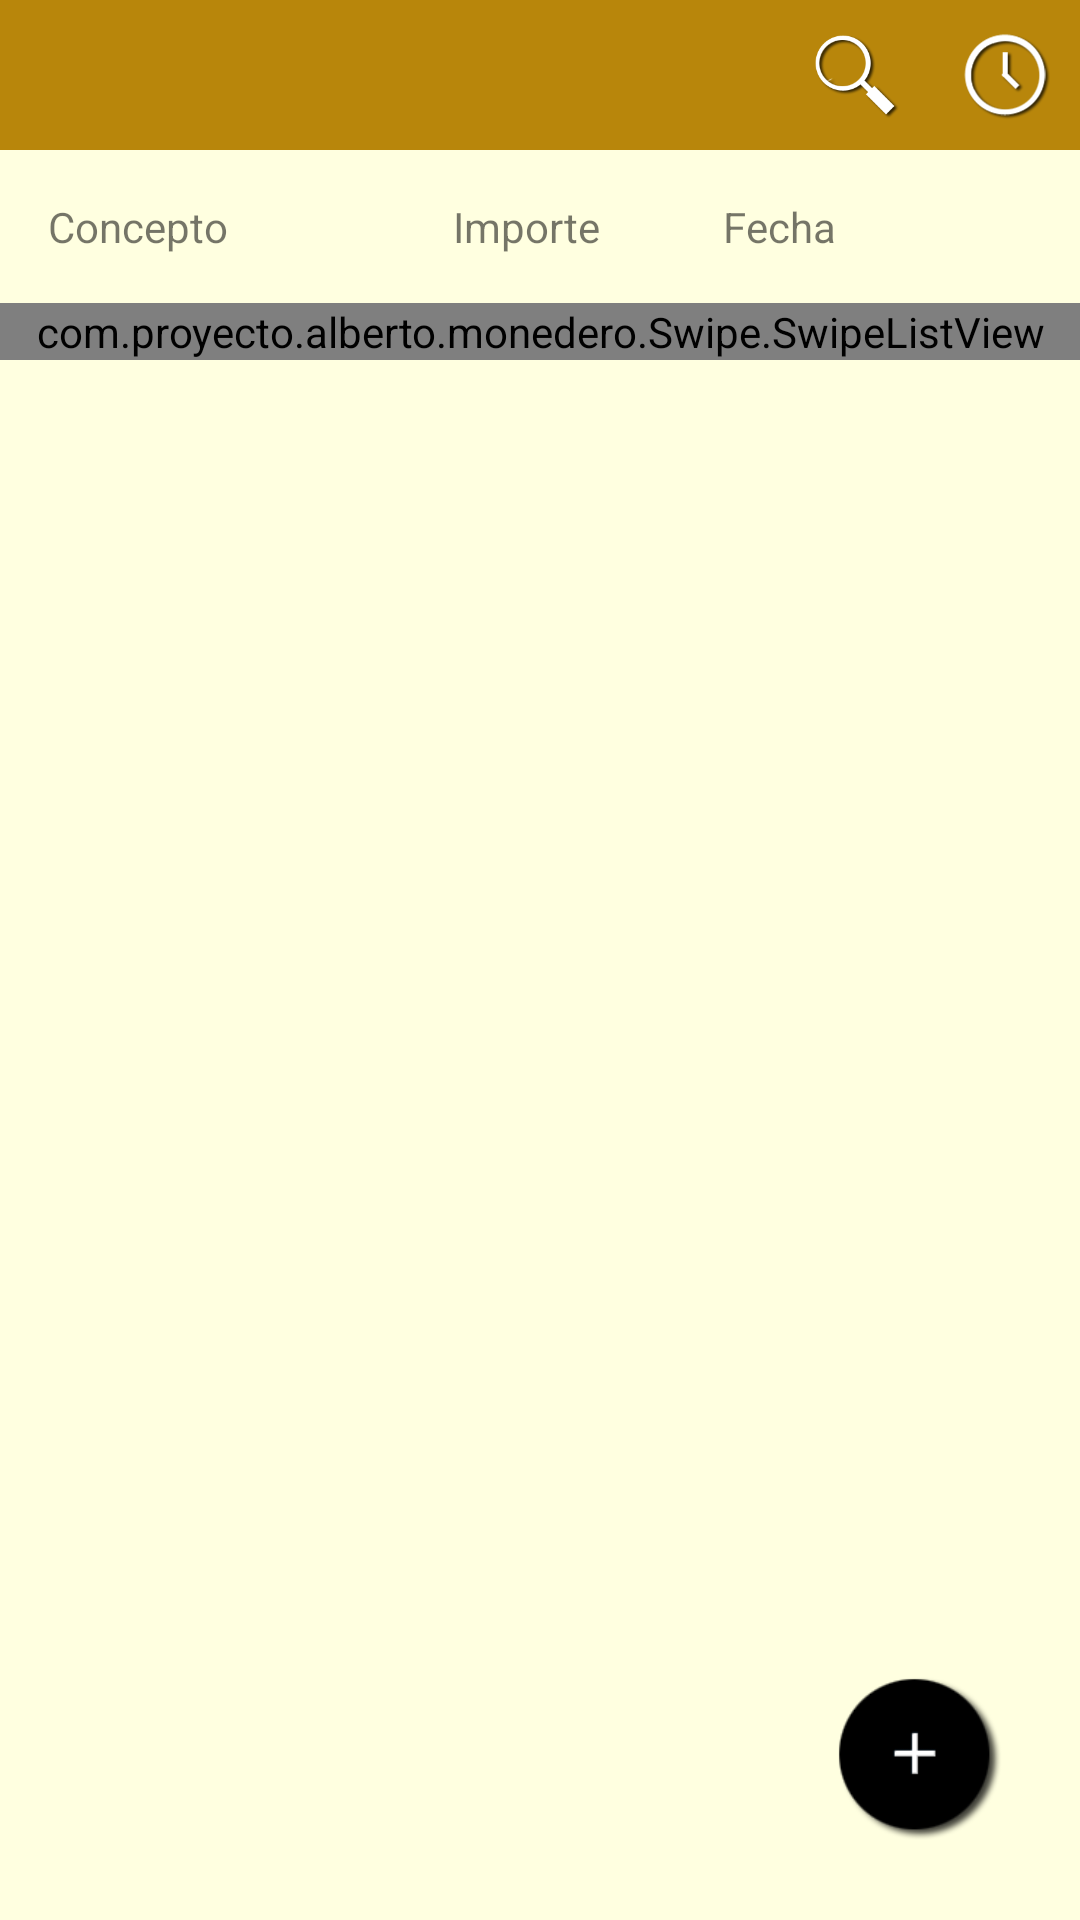

This screen was rendered from an Android layout file. Write that file and the resources it references.
<!-- AndroidManifest.xml: application theme AppTheme -->
<!-- res/layout/movimientos_fragment.xml -->
<?xml version="1.0" encoding="utf-8"?>
<RelativeLayout xmlns:android="http://schemas.android.com/apk/res/android"
    android:layout_width="wrap_content"
    android:layout_height="wrap_content"
    android:background="@color/LightYellow"
    android:orientation="vertical">


    <android.support.v4.view.ViewPager
        android:layout_width="match_parent"
        android:layout_height="match_parent"
        android:id="@+id/myfivepanelpager"/>

    <LinearLayout
        android:id="@+id/navigation_bar"
        android:layout_width="match_parent"
        android:layout_height="wrap_content"
        android:background="@color/DarkGoldenrod"
        android:gravity="right"
        android:orientation="horizontal">

        <ImageButton
            android:id="@+id/flecha_izq"
            android:layout_width="40dp"
            android:layout_height="40dp"
            android:layout_gravity="center_vertical"
            android:layout_margin="5dp"
            android:background="@color/transparente"
            android:scaleType="fitCenter"
            android:src="@drawable/ic_atras"
            android:visibility="gone" />

        <EditText
            android:id="@+id/caja_busqueda"
            android:layout_width="0dp"
            android:layout_height="wrap_content"
            android:layout_gravity="center_vertical"
            android:layout_weight="2"
            android:visibility="gone" />

        <ImageButton
            android:id="@+id/lupa"
            android:layout_width="50dp"
            android:layout_height="50dp"
            android:layout_gravity="center_vertical"
            android:background="@color/transparente"
            android:padding="10dp"
            android:scaleType="fitCenter"
            android:src="@drawable/ic_lupa" />

        <ImageButton
            android:id="@+id/reloj"
            android:layout_width="50dp"
            android:layout_height="50dp"
            android:layout_gravity="center_vertical"
            android:background="@color/transparente"
            android:padding="10dp"
            android:scaleType="fitCenter"
            android:src="@drawable/ic_reloj" />

        <ImageButton
            android:id="@+id/papelera2"
            android:layout_width="50dp"
            android:layout_height="50dp"
            android:layout_gravity="center_vertical"
            android:background="@color/transparente"
            android:padding="10dp"
            android:scaleType="fitCenter"
            android:src="@drawable/ic_papelera"
            android:visibility="gone" />

        <ImageButton
            android:id="@+id/borraredit_icono"
            android:layout_width="33dp"
            android:layout_height="33dp"
            android:layout_gravity="center_vertical"
            android:layout_margin="5dp"
            android:background="@color/transparente"
            android:scaleType="fitCenter"
            android:src="@drawable/ic_borrar"
            android:visibility="gone" />

    </LinearLayout>

    <TableLayout
        android:id="@+id/table_concepto"
        android:layout_width="match_parent"
        android:layout_height="wrap_content"
        android:layout_below="@id/navigation_bar"
        android:gravity="center"
        android:paddingBottom="@dimen/activity_vertical_margin"
        android:paddingLeft="@dimen/activity_horizontal_margin"
        android:paddingRight="@dimen/activity_horizontal_margin"
        android:paddingTop="@dimen/activity_vertical_margin"
        android:shrinkColumns="*"
        android:stretchColumns="*">

        <TableRow>

            <TextView
                android:id="@+id/nombre"
                android:layout_width="match_parent"
                android:layout_height="wrap_content"
                android:layout_span="15"
                android:text="@string/conceptoListview" />

            <ImageButton
                android:id="@+id/nomdesc"
                android:layout_width="20dp"
                android:layout_height="20dp"
                android:background="@drawable/flecha_filtrador_abajo"
                android:visibility="gone" />

            <ImageButton
                android:id="@+id/nomasc"
                android:layout_width="20dp"
                android:layout_height="20dp"
                android:background="@drawable/flecha_filtrador_arriba"
                android:visibility="gone" />

            <TextView
                android:id="@+id/importe"
                android:layout_width="match_parent"
                android:layout_height="wrap_content"
                android:layout_span="10"
                android:text="@string/importeListiView" />

            <ImageButton
                android:id="@+id/impdesc"
                android:layout_width="20dp"
                android:layout_height="20dp"
                android:background="@drawable/flecha_filtrador_abajo"
                android:visibility="gone" />

            <ImageButton
                android:id="@+id/impasc"
                android:layout_width="20dp"
                android:layout_height="20dp"
                android:background="@drawable/flecha_filtrador_arriba"
                android:visibility="gone" />

            <TextView
                android:id="@+id/fecha"
                android:layout_width="match_parent"
                android:layout_height="wrap_content"
                android:text="@string/fechaListView" />

            <ImageButton
                android:id="@+id/fechadesc"
                android:layout_width="20dp"
                android:layout_height="20dp"
                android:background="@drawable/flecha_filtrador_abajo"
                android:visibility="gone" />

            <ImageButton
                android:id="@+id/fechaasc"
                android:layout_width="20dp"
                android:layout_height="20dp"
                android:background="@drawable/flecha_filtrador_arriba"
                android:visibility="gone" />

        </TableRow>

    </TableLayout>

    <com.proyecto.alberto.monedero.Swipe.SwipeListView
        android:id="@+id/lista_movimientos"
        android:layout_width="match_parent"
        android:layout_height="wrap_content"
        android:layout_below="@id/table_concepto" />

    <LinearLayout
        android:layout_width="match_parent"
        android:layout_height="wrap_content"
        android:layout_alignParentBottom="true"
        android:gravity="right"
        android:orientation="horizontal"
        android:padding="20dp">

        <ImageButton
            android:id="@+id/insertar"
            android:layout_width="70dp"
            android:layout_height="70dp"
            android:background="@color/transparente"
            android:scaleType="fitCenter"
            android:src="@drawable/ic_anyadir" />

    </LinearLayout>

</RelativeLayout>
<!-- resources referenced by this layout -->
<resources>
  <color name="DarkGoldenrod">#B8860B</color>
  <color name="LightYellow">#FFFFE0</color>
  <color name="transparente">#00000000</color>
  <dimen name="activity_horizontal_margin">16dp</dimen>
  <dimen name="activity_vertical_margin">16dp</dimen>
  <!-- drawable flecha_filtrador_abajo: png bitmap (drawable, 314 bytes) -->
  <!-- drawable flecha_filtrador_arriba: png bitmap (drawable, 320 bytes) -->
  <!-- drawable ic_anyadir: png bitmap (drawable-hdpi, 2198 bytes) -->
  <!-- drawable ic_atras: png bitmap (drawable-hdpi, 1568 bytes) -->
  <!-- drawable ic_borrar: png bitmap (drawable-hdpi, 2958 bytes) -->
  <!-- drawable ic_lupa: png bitmap (drawable-hdpi, 4286 bytes) -->
  <!-- drawable ic_papelera: png bitmap (drawable-hdpi, 5272 bytes) -->
  <!-- drawable ic_reloj: png bitmap (drawable-hdpi, 5436 bytes) -->
  <string name="conceptoListview">Concepto</string>
  <string name="fechaListView">Fecha</string>
  <string name="importeListiView">Importe</string>
  <style name="AppTheme" parent="@android:style/Theme.Holo.Light.DarkActionBar">
          
      </style>
</resources>
